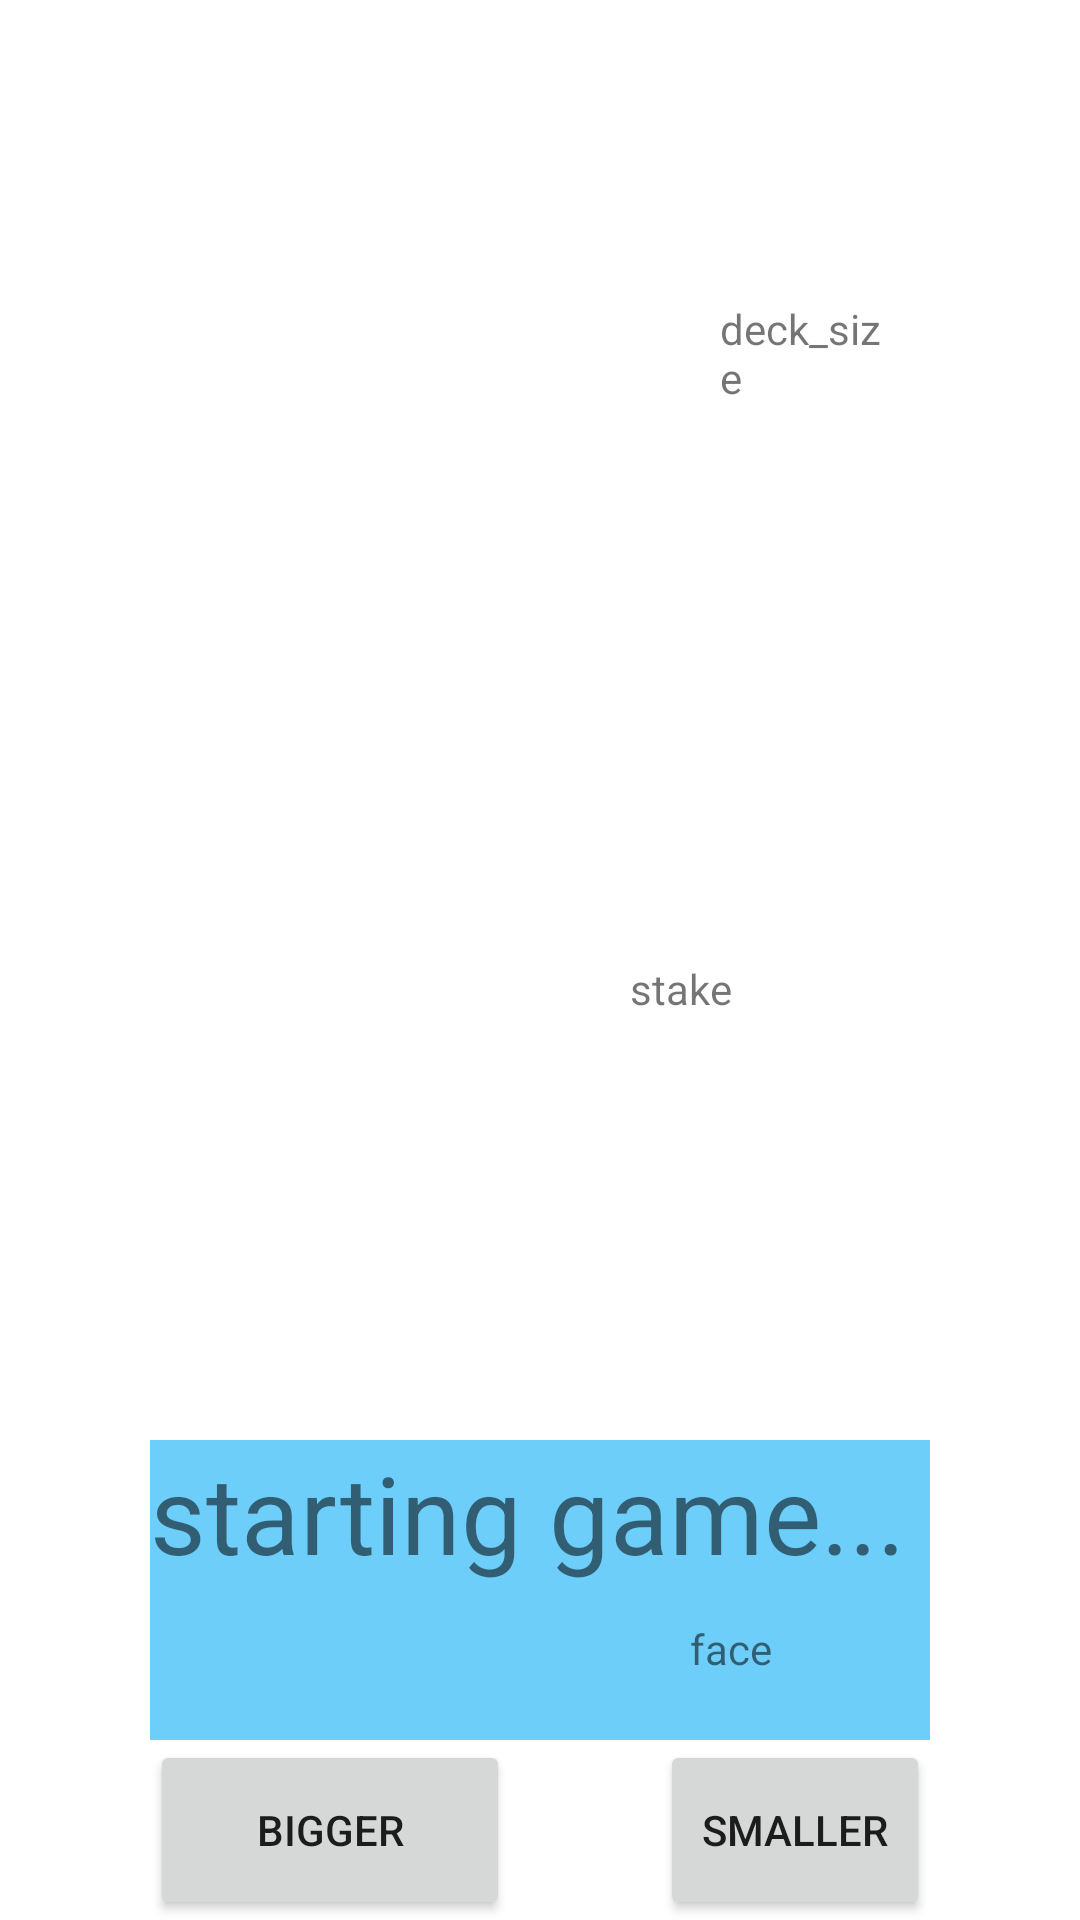

This screen was rendered from an Android layout file. Write that file and the resources it references.
<!-- AndroidManifest.xml: application theme Theme.GuessTheWeight -->
<!-- res/layout/activity_main.xml -->
<?xml version="1.0" encoding="utf-8"?>
<RelativeLayout xmlns:android="http://schemas.android.com/apk/res/android"
    xmlns:app="http://schemas.android.com/apk/res-auto"
    xmlns:tools="http://schemas.android.com/tools"
    android:layout_width="match_parent"
    android:layout_height="match_parent"
    android:layout_marginTop="30dp"
    android:background="#FFFFFF"
    android:paddingLeft="50dp"
    android:paddingRight="50dp">
    <ImageView
        android:id="@+id/deck_img"
        android:layout_width="140dp"
        android:layout_height="160dp"
        android:contentDescription="deck"
        android:layout_marginLeft="50dp"
        android:src="@drawable/gray_back" />
    <TextView
        android:id="@+id/deck_size"
        android:layout_width="60dp"
        android:layout_height="60dp"
        android:layout_above="@id/stake3_img"
        android:layout_toRightOf="@id/deck_img"
        android:text="deck_size" />
    <ImageView
        android:id="@+id/drawn_img"
        android:layout_width="180dp"
        android:layout_height="220dp"
        android:layout_below="@id/stake4_img"
        android:contentDescription="deck"
        />

    <ImageView
        android:id="@+id/stake1_img"
        android:layout_width="80dp"
        android:layout_height="100dp"

        android:layout_below="@id/deck_img"

        android:contentDescription="stake"
         />
    <ImageView
        android:id="@+id/stake2_img"
        android:layout_width="80dp"
        android:layout_height="100dp"
        android:layout_marginLeft="40dp"
        android:layout_below="@id/deck_img"
        android:layout_alignLeft="@id/stake1_img"
        android:contentDescription="stake"
        />
    <ImageView
        android:id="@+id/stake3_img"
        android:layout_width="80dp"
        android:layout_height="100dp"
        android:layout_below="@id/deck_img"
        android:layout_marginLeft="40dp"
        android:layout_alignLeft="@id/stake2_img"
        android:contentDescription="stake"
        />
    <ImageView
        android:id="@+id/stake4_img"
        android:layout_width="80dp"
        android:layout_height="100dp"


        android:layout_below="@id/stake1_img"
        android:contentDescription="stake"
        />
    <ImageView
        android:id="@+id/stake5_img"
        android:layout_width="80dp"
        android:layout_height="100dp"
        android:layout_below="@id/stake2_img"
        android:layout_marginLeft="40dp"
        android:layout_alignLeft="@id/stake4_img"

        android:contentDescription="stake"
        />
    <ImageView
        android:id="@+id/stake6_img"
        android:layout_width="80dp"
        android:layout_height="100dp"
        android:layout_below="@id/stake2_img"
        android:layout_marginLeft="40dp"
        android:layout_alignLeft="@id/stake5_img"
        android:contentDescription="stake"
        />


    <Button
        android:id="@+id/bigger"
        android:layout_width="120dp"
        android:layout_height="80dp"
        android:layout_below="@id/drawn_img"
        android:text="bigger" />

    <Button
        android:id="@+id/smaller"
        android:layout_width="120dp"
        android:layout_height="80dp"
        android:layout_below="@id/drawn_img"
        android:layout_toRightOf="@id/bigger"
        android:layout_marginLeft="50dp"
        android:text="smaller" />
    <TextView
        android:id="@+id/guess_prompt"


        android:layout_width="2500dp"
        android:layout_height="100dp"
        android:layout_above="@id/bigger"
        android:background="#6ECEFA"

        android:textSize="36sp"
        android:text="starting game..." />


    <TextView
        android:id="@+id/stake_txt"
        android:layout_width="60dp"
        android:layout_height="40dp"
        android:layout_above="@id/drawn_img"

        android:layout_toRightOf="@id/stake6_img"
        android:text="stake" />

    <TextView
        android:id="@+id/face"
        android:layout_width="40dp"
        android:layout_height="40dp"
        android:layout_above="@id/smaller"
        android:layout_toRightOf="@id/drawn_img"
        android:text="face" />

    <TextView
        android:id="@+id/player"
        android:layout_width="2500dp"
        android:layout_height="100dp"





        android:layout_below="@id/bigger"
        android:background="#6ECEFA"
        android:text="Player"
        android:textSize="36sp" />

</RelativeLayout>
<!-- resources referenced by this layout -->
<resources>
  <style name="Theme.GuessTheWeight" parent="Theme.MaterialComponents.DayNight.DarkActionBar">
          
          <item name="colorPrimary">@color/purple_500</item>
          <item name="colorPrimaryVariant">@color/purple_700</item>
          <item name="colorOnPrimary">@color/white</item>
          
          <item name="colorSecondary">@color/teal_200</item>
          <item name="colorSecondaryVariant">@color/teal_700</item>
          <item name="colorOnSecondary">@color/black</item>
          
          <item name="android:statusBarColor" tools:targetApi="l">?attr/colorPrimaryVariant</item>
          
      </style>
  <!-- not gathered from this repository: default colours our renderer supplied (Android Studio template values) -->
  <color name="purple_500">#FF6200EE</color>
  <color name="purple_700">#FF3700B3</color>
  <color name="teal_200">#FF03DAC5</color>
  <color name="teal_700">#FF018786</color>
  <color name="black">#FF000000</color>
  <color name="white">#FFFFFFFF</color>
</resources>
